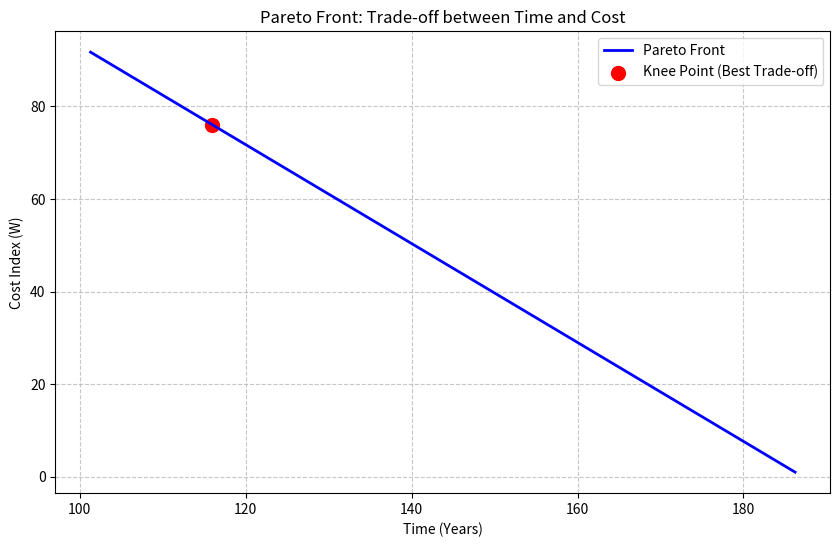

The script that saved this image:
import numpy as np
import matplotlib.pyplot as plt

# 常量
V_TOTAL = 1e8
V_ELE_YEAR = 179000 * 3  # 53.7万公吨/年
V_ROCKET_SINGLE = 150
P_MAX = 3000  # 每年火箭发射数量上限（约束条件）

# 1. 计算可行的时间范围
# 仅靠电梯的最长时间
t_max_limit = V_TOTAL / V_ELE_YEAR  # 约186年
# 满足火箭上限的最短时间: P_MAX * V_ROCKET * t + V_ELE * t = V_TOTAL
t_min_limit = V_TOTAL / (P_MAX * V_ROCKET_SINGLE + V_ELE_YEAR)

# 2. 生成时间序列并计算目标
t_values = np.linspace(t_min_limit, t_max_limit, 500)
pareto_costs = []
pareto_times = []
rocket_counts = []

for t in t_values:
    # 占比 p
    p = (V_ELE_YEAR * t) / V_TOTAL
    # 成本 W
    W = p + (1 - p) * 200
    # 每年火箭数 p(t)
    p_t = (V_TOTAL - V_ELE_YEAR * t) / (V_ROCKET_SINGLE * t)
    
    pareto_times.append(t)
    pareto_costs.append(W)
    rocket_counts.append(p_t)

# 3. 寻找“膝点” (Knee Point) - 即性价比最高的点
# 归一化后距离原点最近的点
t_norm = (np.array(pareto_times) - t_min_limit) / (t_max_limit - t_min_limit)
w_norm = (np.array(pareto_costs) - 1) / (200 - 1)
dist = np.sqrt(t_norm**2 + w_norm**2)
knee_idx = np.argmin(dist)

# --- 打印关键帕累托解 ---
print(f"{'方案类型':<12} | {'时间 t':<10} | {'成本 W':<10} | {'年火箭数 p(t)':<12} | {'电梯占比':<10}")
print("-" * 75)
print(f"{'极限快速型':<12} | {pareto_times[0]:>10.2f} | {pareto_costs[0]:>10.2f} | {rocket_counts[0]:>12.0f} | {pareto_times[0]*V_ELE_YEAR/V_TOTAL:>10.2%}")
print(f"{'最优折中型':<12} | {pareto_times[knee_idx]:>10.2f} | {pareto_costs[knee_idx]:>10.2f} | {rocket_counts[knee_idx]:>12.0f} | {pareto_times[knee_idx]*V_ELE_YEAR/V_TOTAL:>10.2%}")
print(f"{'低碳节约型':<12} | {pareto_times[-1]:>10.2f} | {pareto_costs[-1]:>10.2f} | {rocket_counts[-1]:>12.0f} | {pareto_times[-1]*V_ELE_YEAR/V_TOTAL:>10.2%}")

# 4. 绘图展示帕累托前沿
plt.figure(figsize=(10, 6))
plt.plot(pareto_times, pareto_costs, 'b-', linewidth=2, label='Pareto Front')
plt.scatter(pareto_times[knee_idx], pareto_costs[knee_idx], color='red', s=100, label='Knee Point (Best Trade-off)')
plt.xlabel('Time (Years)')
plt.ylabel('Cost Index (W)')
plt.title('Pareto Front: Trade-off between Time and Cost')
plt.grid(True, linestyle='--', alpha=0.7)
plt.legend()
plt.savefig('pareto_plot.png', dpi=300)
print("图像已保存为 pareto_plot.png")